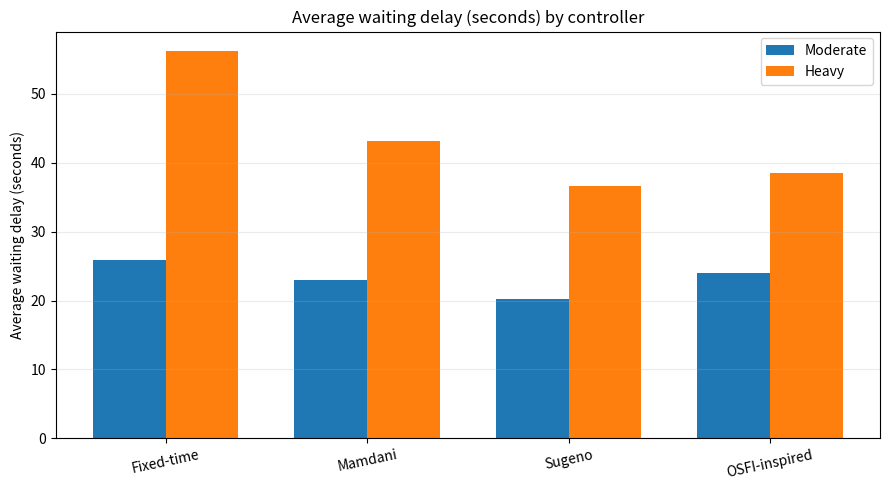
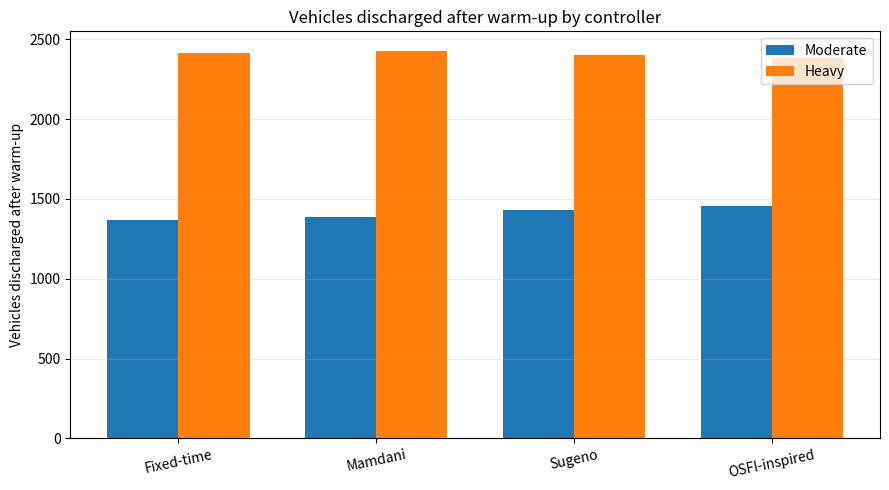
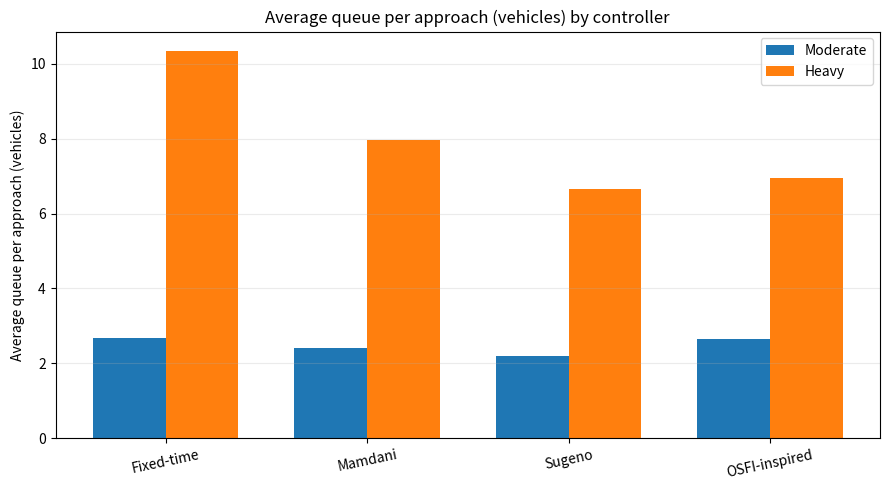
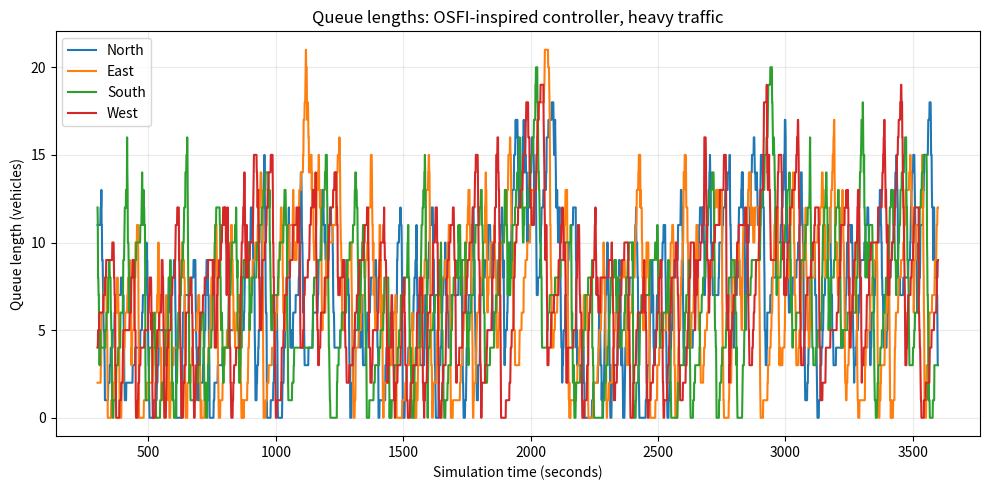

Source code (Python) for these figures, in order:
"""
OSFI-inspired traffic signal simulation prototype
-------------------------------------------------
Run:
    python traffic_simulation.py

This educational prototype compares:
    1. Fixed-time
    2. Mamdani-style fuzzy controller
    3. Sugeno-style fuzzy controller
    4. OSFI-inspired similarity-tuned fuzzy controller

Important:
This is NOT an exact reproduction of the cited paper. The presentation does not
provide all membership-function parameters, rules, or the original truth table.
The OSFI-inspired controller here tunes a small rule table against a transparent
target table. For a research-grade reproduction, replace these definitions with
the paper's exact specifications.
"""

from pathlib import Path
import csv
import numpy as np
import matplotlib.pyplot as plt

DIRECTIONS = ["North", "East", "South", "West"]
N = len(DIRECTIONS)

# Simulation settings (seconds)
SIM_TIME = 3600
WARMUP = 300
MIN_GREEN = 8
MAX_GREEN = 35
BASE_GREEN = 10
CLEARANCE = 2                 # simplified all-red clearance between phases
VEHICLES_PER_SECOND = 0.90    # discharge capacity while green
SEED = 42

# Arrival rates (vehicles/second) for moderate and heavy demand.
SCENARIOS = {
    "Moderate": np.array([0.10, 0.12, 0.09, 0.11]),
    "Heavy": np.array([0.18, 0.20, 0.16, 0.19]),
}

OUTPUT_DIR = Path("graphs")
OUTPUT_DIR.mkdir(exist_ok=True)


def clamp(value, low, high):
    return max(low, min(high, value))


def memberships(queue_count, arrival_rate):
    """Simple, transparent membership degrees for Low/Medium/High demand."""
    q = float(queue_count)
    a = float(arrival_rate)

    low_q = clamp((18 - q) / 18, 0, 1)
    high_q = clamp((q - 8) / 22, 0, 1)
    med_q = max(0.0, 1.0 - abs(q - 15) / 15)

    low_a = clamp((0.30 - a) / 0.22, 0, 1)
    high_a = clamp((a - 0.25) / 0.25, 0, 1)
    med_a = max(0.0, 1.0 - abs(a - 0.27) / 0.22)

    return {
        "queue_low": low_q, "queue_medium": med_q, "queue_high": high_q,
        "arrival_low": low_a, "arrival_medium": med_a, "arrival_high": high_a,
    }


def fuzzy_rule_outputs(queue_count, arrival_rate):
    """
    Return weighted rule strengths and output values.
    Outputs are extension seconds: zero, short, medium, long.
    """
    m = memberships(queue_count, arrival_rate)
    # Rule strengths: AND is minimum. These rules are illustrative.
    strengths = np.array([
        min(m["queue_low"], m["arrival_low"]),
        min(m["queue_low"], m["arrival_medium"]),
        min(m["queue_medium"], m["arrival_low"]),
        min(m["queue_medium"], m["arrival_medium"]),
        min(m["queue_high"], max(m["arrival_medium"], m["arrival_high"])),
        min(m["queue_medium"], m["arrival_high"]),
    ], dtype=float)
    outputs = np.array([0.0, 3.0, 3.0, 7.0, 15.0, 11.0])
    return strengths, outputs


def mamdani_extension(queue_count, arrival_rate):
    """Mamdani-style centroid approximation using sampled output membership shapes."""
    strengths, centers = fuzzy_rule_outputs(queue_count, arrival_rate)
    x = np.linspace(0, 18, 181)
    aggregated = np.zeros_like(x)
    # Triangular output membership functions, clipped by each rule strength.
    widths = [3.0, 4.0, 4.0, 5.0, 5.0, 5.0]
    for strength, center, width in zip(strengths, centers, widths):
        if strength <= 0:
            continue
        triangle = np.maximum(0.0, 1.0 - np.abs(x - center) / width)
        aggregated = np.maximum(aggregated, np.minimum(strength, triangle))
    if aggregated.sum() == 0:
        return 0.0
    return float(np.sum(x * aggregated) / np.sum(aggregated))


def sugeno_extension(queue_count, arrival_rate):
    """Sugeno-style weighted average with crisp rule consequents."""
    strengths, outputs = fuzzy_rule_outputs(queue_count, arrival_rate)
    total = strengths.sum()
    if total <= 1e-9:
        return 0.0
    return float(np.dot(strengths, outputs) / total)


def target_extension(queue_count, arrival_rate):
    """
    Transparent target table used to demonstrate similarity-based tuning.
    It is a heuristic target, NOT the paper's unavailable original truth table.
    """
    demand_score = 0.75 * queue_count + 24.0 * arrival_rate
    if demand_score < 6:
        return 0.0
    if demand_score < 14:
        return 4.0
    if demand_score < 24:
        return 9.0
    return 15.0


def build_similarity_tuned_table():
    """
    Build a compact lookup table. Each cell uses the target output for a
    representative queue/arrival pair. This demonstrates the workflow of
    truth-table construction and rule-output tuning.
    """
    queue_bins = [0, 5, 12, 22, 35, 50]
    arrival_bins = [0.10, 0.20, 0.30, 0.40, 0.50]
    table = {}
    for qi, q in enumerate(queue_bins):
        for ai, a in enumerate(arrival_bins):
            table[(qi, ai)] = target_extension(q, a)
    return queue_bins, arrival_bins, table


OSFI_Q_BINS, OSFI_A_BINS, OSFI_TABLE = build_similarity_tuned_table()


def osfi_extension(queue_count, arrival_rate):
    """OSFI-inspired inference by nearest truth-table cell."""
    qi = int(np.argmin(np.abs(np.asarray(OSFI_Q_BINS) - queue_count)))
    ai = int(np.argmin(np.abs(np.asarray(OSFI_A_BINS) - arrival_rate)))
    return float(OSFI_TABLE[(qi, ai)])


def choose_phase(queues, current_phase, controller):
    """Adaptive controllers choose the longest queue; fixed-time cycles."""
    if controller == "Fixed-time":
        return (current_phase + 1) % N
    # Tie-breaking is deterministic, so results are reproducible.
    return int(np.argmax([len(q) for q in queues]))


def green_duration(controller, phase, queues, arrival_rates):
    q_len = len(queues[phase])
    rate = arrival_rates[phase]
    if controller == "Fixed-time":
        return 15
    if controller == "Mamdani":
        ext = mamdani_extension(q_len, rate)
    elif controller == "Sugeno":
        ext = sugeno_extension(q_len, rate)
    elif controller == "OSFI-inspired":
        ext = osfi_extension(q_len, rate)
    else:
        raise ValueError(f"Unknown controller: {controller}")
    return int(round(clamp(BASE_GREEN + ext, MIN_GREEN, MAX_GREEN)))


def run_simulation(scenario_name, arrival_rates, controller, seed):
    rng = np.random.default_rng(seed)
    queues = [[] for _ in range(N)]  # each item is vehicle arrival time
    phase = N - 1
    remaining_green = 0
    clearance_left = 0

    waiting_times = []
    queue_sum = np.zeros(N, dtype=float)
    queue_samples = 0
    exits = np.zeros(N, dtype=int)
    total_arrivals = np.zeros(N, dtype=int)
    timeline = []
    queue_history = []

    for t in range(SIM_TIME):
        # Poisson arrivals, independently generated for each approach.
        for i, rate in enumerate(arrival_rates):
            count = int(rng.poisson(rate))
            total_arrivals[i] += count
            for _ in range(count):
                queues[i].append(t)

        # Start a new phase when current green and clearance are finished.
        if remaining_green <= 0 and clearance_left <= 0:
            phase = choose_phase(queues, phase, controller)
            remaining_green = green_duration(controller, phase, queues, arrival_rates)

        # Vehicles leave only from the active green approach.
        if clearance_left <= 0 and remaining_green > 0:
            # Stochastic discharge with a maximum average service capacity.
            capacity = int(rng.poisson(VEHICLES_PER_SECOND))
            for _ in range(min(capacity, len(queues[phase]))):
                arrival_time = queues[phase].pop(0)
                if t >= WARMUP:
                    waiting_times.append(max(0, t - arrival_time))
                if t >= WARMUP:
                    exits[phase] += 1
            remaining_green -= 1

            if remaining_green <= 0:
                clearance_left = CLEARANCE
        else:
            clearance_left -= 1

        if t >= WARMUP:
            queue_sum += np.array([len(q) for q in queues], dtype=float)
            queue_samples += 1
            timeline.append(t)
            queue_history.append([len(q) for q in queues])

    completed = int(exits.sum())
    mean_delay = float(np.mean(waiting_times)) if waiting_times else 0.0
    mean_queue = float(queue_sum.sum() / max(queue_samples * N, 1))
    unfinished = sum(len(q) for q in queues)

    return {
        "scenario": scenario_name,
        "controller": controller,
        "average_delay_s": mean_delay,
        "throughput_vehicles": completed,
        "average_queue_vehicles_per_approach": mean_queue,
        "arrivals": int(total_arrivals.sum()),
        "unfinished_vehicles": int(unfinished),
        "exits_by_direction": exits.tolist(),
        "timeline": np.asarray(timeline),
        "queue_history": np.asarray(queue_history),
    }


def save_results(results):
    csv_path = Path("results.csv")
    fields = [
        "scenario", "controller", "average_delay_s",
        "throughput_vehicles", "average_queue_vehicles_per_approach",
        "arrivals", "unfinished_vehicles",
    ]
    with csv_path.open("w", newline="", encoding="utf-8") as f:
        writer = csv.DictWriter(f, fieldnames=fields)
        writer.writeheader()
        for result in results:
            writer.writerow({key: result[key] for key in fields})
    print(f"\nSaved summary to: {csv_path.resolve()}")


def create_graphs(results):
    controllers = ["Fixed-time", "Mamdani", "Sugeno", "OSFI-inspired"]
    scenarios = list(SCENARIOS.keys())

    for metric, ylabel, filename in [
        ("average_delay_s", "Average waiting delay (seconds)", "average_delay.png"),
        ("throughput_vehicles", "Vehicles discharged after warm-up", "throughput.png"),
        ("average_queue_vehicles_per_approach", "Average queue per approach (vehicles)", "queue_length.png"),
    ]:
        fig, ax = plt.subplots(figsize=(9, 5))
        x = np.arange(len(controllers))
        width = 0.36
        for j, scenario in enumerate(scenarios):
            values = [
                next(r[metric] for r in results
                     if r["scenario"] == scenario and r["controller"] == c)
                for c in controllers
            ]
            ax.bar(x + (j - 0.5) * width, values, width, label=scenario)
        ax.set_xticks(x)
        ax.set_xticklabels(controllers, rotation=12)
        ax.set_ylabel(ylabel)
        ax.set_title(ylabel + " by controller")
        ax.legend()
        ax.grid(axis="y", alpha=0.25)
        fig.tight_layout()
        path = OUTPUT_DIR / filename
        fig.savefig(path, dpi=160)
        plt.close(fig)
        print(f"Saved graph: {path.resolve()}")

    # Example queue time series for OSFI-inspired controller under heavy traffic.
    example = next(r for r in results
                   if r["scenario"] == "Heavy" and r["controller"] == "OSFI-inspired")
    fig, ax = plt.subplots(figsize=(10, 5))
    for i, direction in enumerate(DIRECTIONS):
        ax.plot(example["timeline"], example["queue_history"][:, i], label=direction)
    ax.set_xlabel("Simulation time (seconds)")
    ax.set_ylabel("Queue length (vehicles)")
    ax.set_title("Queue lengths: OSFI-inspired controller, heavy traffic")
    ax.legend()
    ax.grid(alpha=0.25)
    fig.tight_layout()
    path = OUTPUT_DIR / "queue_over_time.png"
    fig.savefig(path, dpi=160)
    plt.close(fig)
    print(f"Saved graph: {path.resolve()}")


def main():
    controllers = ["Fixed-time", "Mamdani", "Sugeno", "OSFI-inspired"]
    all_results = []

    print("OSFI-inspired Four-Way Traffic Signal Simulation")
    print("=" * 58)
    print(f"Simulation duration: {SIM_TIME} s; warm-up excluded from delay/queue metrics: {WARMUP} s")
    print("This is a prototype; do not present its output as the paper's reported results.\n")

    for scenario_index, (scenario, rates) in enumerate(SCENARIOS.items()):
        print(f"\nScenario: {scenario} | arrival rates (vehicles/s): {rates.tolist()}")
        for controller_index, controller in enumerate(controllers):
            # Same seed per scenario for repeatable, comparable arrival streams.
            result = run_simulation(
                scenario, rates, controller,
                seed=SEED + scenario_index * 100 + controller_index
            )
            all_results.append(result)
            print(
                f"{controller:15s} | delay={result['average_delay_s']:7.2f} s"
                f" | throughput={result['throughput_vehicles']:5d}"
                f" | avg queue={result['average_queue_vehicles_per_approach']:6.2f}"
                f" | unfinished={result['unfinished_vehicles']:5d}"
            )

    save_results(all_results)
    create_graphs(all_results)
    print("\nDone. Open results.csv and the PNG files in the graphs folder.")
    print("For a stronger experiment, repeat each run with 10-30 seeds and report mean ± standard deviation.")


if __name__ == "__main__":
    main()
